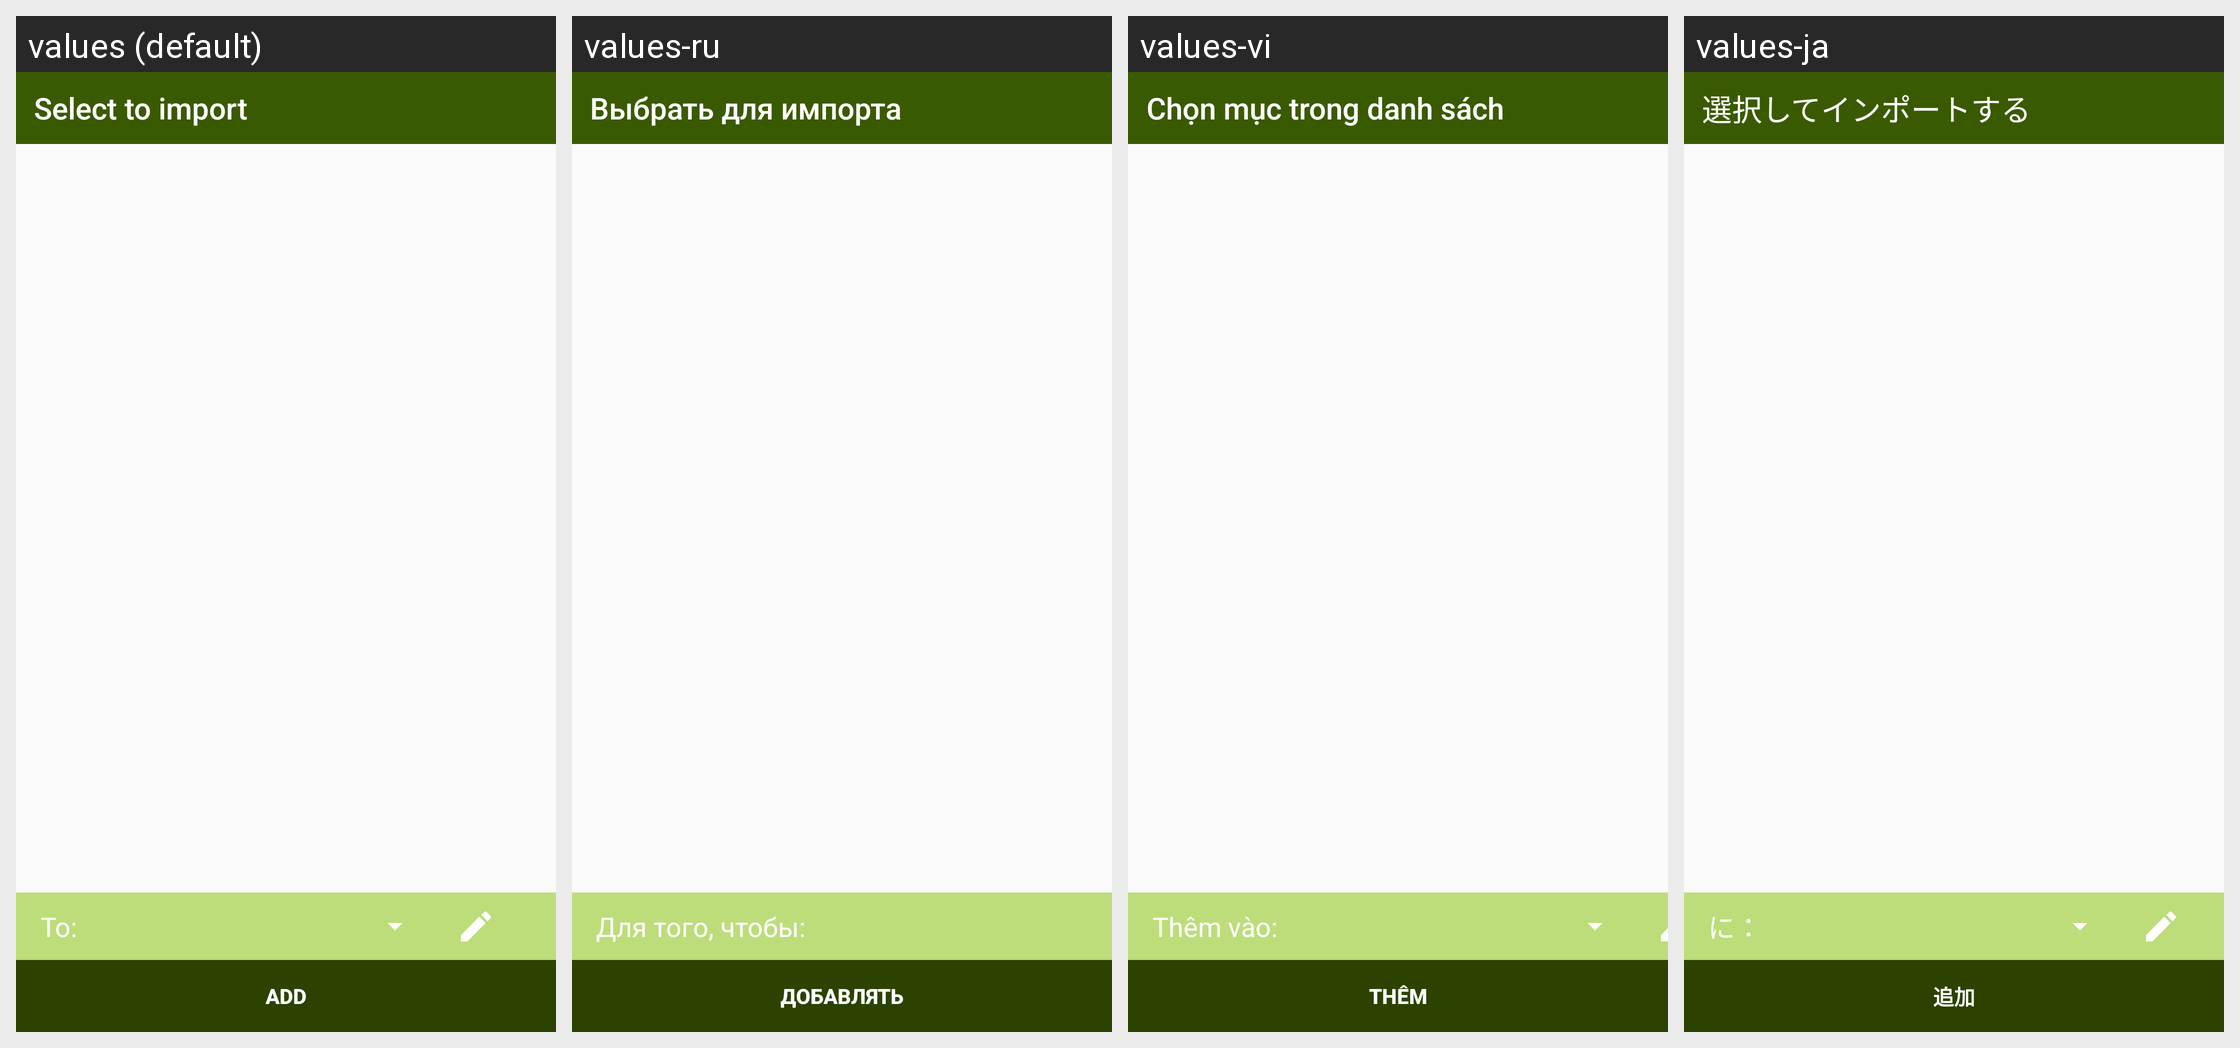

For this localized Android screen grid, give each drawn string resource with its value in every locale shown.
Android screen res/layout/fragment_receive_data_share.xml rendered under 4 locales, left to right: values (default), values-ru, values-vi, values-ja. Device: Nexus 5 (rendered at 1080×1920; each locale shown at half size, 540×960, under a caption strip naming it); theme AppTheme.
Other locales in the repository, not shown: values-de, values-es, values-fr, values-ko, values-pt.
Strings drawn on this screen, with the default value and each locale's value (text and hints the layout hard-codes, and strings that could not be matched under every locale, appear in the picture but are not listed):

clipboard_product_text_header
  values: Select to import
  values-ru: Выбрать для импорта
  values-vi: Chọn mục trong danh sách
  values-ja: 選択してインポートする

all_text_add_item_to_list
  values: To:
  values-ru: Для того, чтобы:
  values-vi: Thêm vào:
  values-ja: に：

abc_add
  values: Add
  values-ru: добавлять
  values-vi: Thêm
  values-ja: 追加
